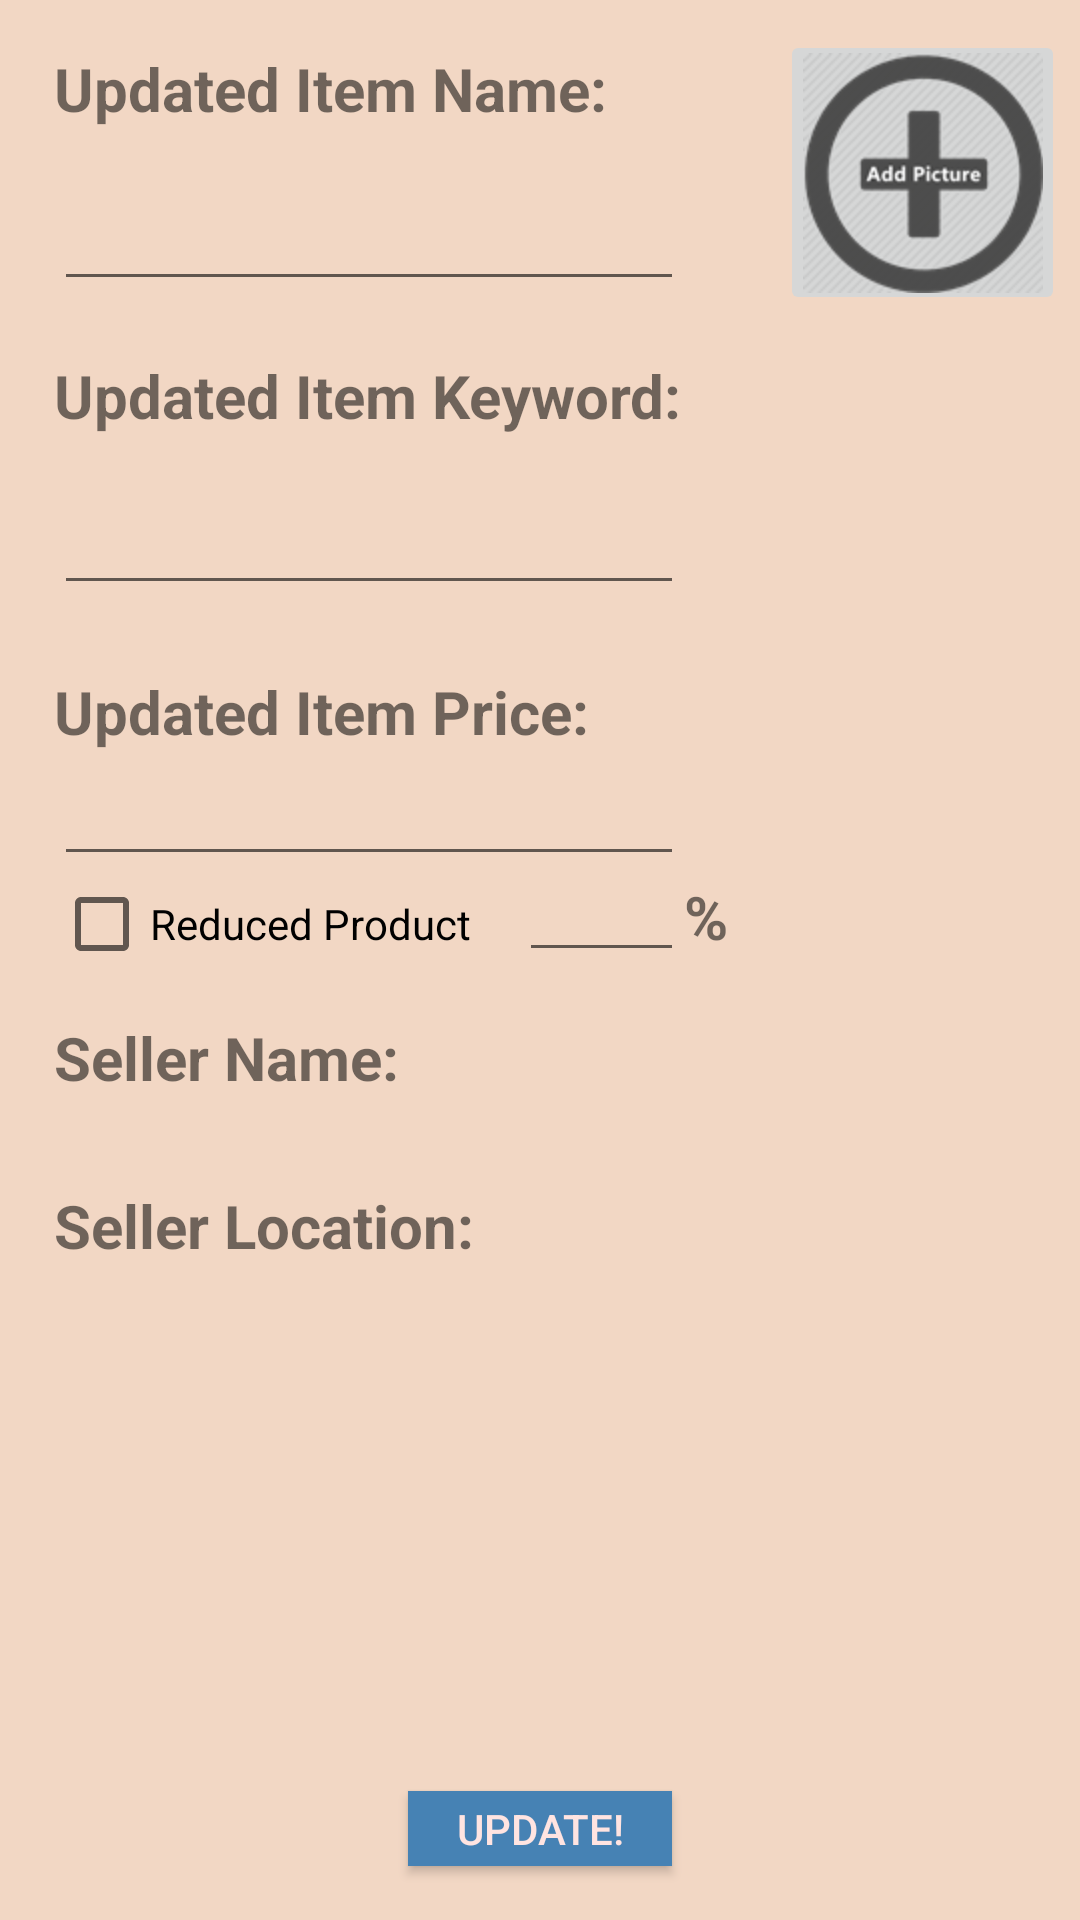

The Android layout XML behind this screen, and the referenced resources:
<!-- AndroidManifest.xml: application theme AppTheme -->
<!-- res/layout/activity_item_modify.xml -->
<?xml version="1.0" encoding="utf-8"?>
<RelativeLayout xmlns:android="http://schemas.android.com/apk/res/android"
    android:layout_width="match_parent"
    android:layout_height="match_parent"
    android:background="@color/pink1" >

    <TextView
        android:id="@+id/upitem_name"
        android:layout_width="wrap_content"
        android:layout_height="wrap_content"
        android:layout_alignParentLeft="true"
        android:layout_alignParentTop="true"
        android:layout_marginLeft="18dp"
        android:layout_marginTop="16dp"
        android:text="Updated Item Name:"
        android:textSize="20sp"
        android:textStyle="bold" />
    
     <EditText
        android:id="@+id/upitemname"
        android:layout_width="wrap_content"
        android:layout_height="wrap_content"
        android:layout_alignLeft="@+id/upitem_name"
        android:layout_below="@+id/upitem_name"
        android:layout_marginTop="16dp"
        android:ems="10" />
     
         <TextView
        android:id="@+id/upitem_keyword"
        android:layout_width="wrap_content"
        android:layout_height="wrap_content"
        android:layout_alignLeft="@+id/upitemkeyword"
        android:layout_below="@+id/upitemname"
        android:layout_marginTop="18dp"
        android:text="Updated Item Keyword:"
        android:textSize="20sp"
        android:textStyle="bold" />
    
    
    <EditText
        android:id="@+id/upitemkeyword"
        android:layout_width="wrap_content"
        android:layout_height="wrap_content"
        android:layout_alignLeft="@+id/upitem_price"
        android:layout_below="@+id/upitem_keyword"
        android:layout_marginTop="15dp"
        android:ems="10" />

    <TextView
        android:id="@+id/upitem_price"
        android:layout_width="wrap_content"
        android:layout_height="wrap_content"
        android:layout_alignLeft="@+id/upitemname"
        android:layout_below="@+id/upitemkeyword"
        android:layout_marginTop="22dp"
        android:text="Updated Item Price:"
        android:textSize="20sp"
        android:textStyle="bold" />

    <EditText
        android:id="@+id/upitemprice"
        android:layout_width="wrap_content"
        android:layout_height="wrap_content"
        android:layout_alignLeft="@+id/upitem_price"
        android:layout_below="@+id/upitem_price"
        android:ems="10" />

    <EditText
        android:id="@+id/updiscountno"
        android:layout_width="wrap_content"
        android:layout_height="wrap_content"
        android:layout_alignBottom="@+id/upcheckdiscount"
        android:layout_alignRight="@+id/upitemprice"
        android:layout_alignTop="@+id/upcheckdiscount"
        android:layout_marginLeft="16dp"
        android:layout_toRightOf="@+id/upcheckdiscount"
        android:ems="10"
        android:inputType="number" />

    <TextView
        android:id="@+id/uppercent"
        android:layout_width="wrap_content"
        android:layout_height="wrap_content"
        android:layout_alignBottom="@+id/updiscountno"
        android:layout_alignTop="@+id/updiscountno"
        android:layout_toRightOf="@+id/updiscountno"
        android:text="@string/percentage"
        android:textSize="20sp"
        android:textStyle="bold" />
    
    <TextView
            android:id="@+id/Seller_Name1"
            android:layout_width="wrap_content"
            android:layout_height="wrap_content"
            android:layout_alignLeft="@+id/upcheckdiscount"
            android:layout_below="@+id/upcheckdiscount"
            android:layout_marginTop="15dp"
            android:text="Seller Name:"
            android:textSize="20sp"
            android:textStyle="bold" />

        <TextView
            android:id="@+id/SellerName1"
            android:layout_width="wrap_content"
            android:layout_height="wrap_content"
            android:layout_alignLeft="@+id/Seller_Name1"
            android:layout_below="@+id/Seller_Name1"
            android:ems="10" />
        
        <TextView
            android:id="@+id/Seller_Location1"
            android:layout_width="wrap_content"
            android:layout_height="wrap_content"
            android:layout_below="@+id/SellerName1"
            android:layout_alignLeft="@+id/SellerName1"
            android:layout_marginTop="10dp"
            android:text="Seller Location:"
            android:textSize="20sp"
            android:textStyle="bold" />

        <TextView
            android:id="@+id/SellerLocation1"
            android:layout_width="wrap_content"
            android:layout_height="wrap_content"
            android:layout_alignLeft="@+id/Seller_Location1"
            android:layout_below="@+id/Seller_Location1" />

    <Button
        android:id="@+id/upadd_item_btn"
        android:layout_width="wrap_content"
        android:layout_height="25dp"
        android:layout_alignParentBottom="true"
        android:layout_centerHorizontal="true"
        android:layout_marginBottom="18dp"
        android:background="@color/SteelBlue"
        android:onClick="item_modify_btn"
        android:text="Update!"
        android:textColor="#FFE4E1" />

    <CheckBox
        android:id="@+id/upcheckdiscount"
        android:layout_width="wrap_content"
        android:layout_height="wrap_content"
        android:layout_alignLeft="@+id/upitemprice"
        android:layout_below="@+id/upitemprice"
        android:text="Reduced Product" />
    
    <ImageButton
            android:id="@+id/ItemPic1"
            android:layout_width="95dip"
            android:layout_height="95dip"
            android:layout_alignParentRight="true"
            android:layout_marginTop="10dp"
            android:layout_marginRight="5dp"
            android:src="@drawable/photobg1" />

</RelativeLayout>
<!-- resources referenced by this layout -->
<resources>
  <color name="SteelBlue">#4682B4</color>
  <color name="pink1">#F2D7C4</color>
  <!-- drawable photobg1: png bitmap (drawable-hdpi, 12527 bytes) -->
  <string name="percentage">%</string>
  <style name="AppTheme" parent="Theme.AppCompat.Light.DarkActionBar">
          
      </style>
</resources>
